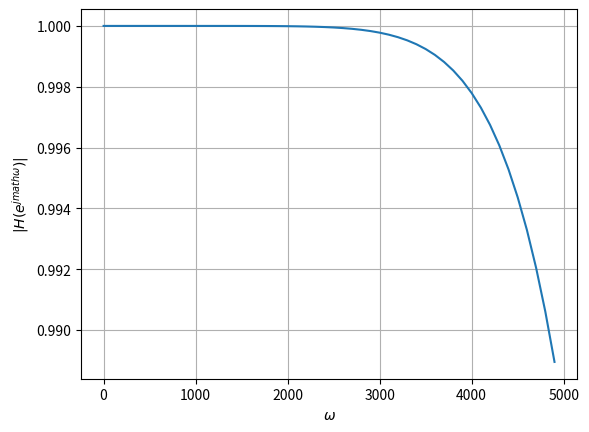

Generate this figure with matplotlib:
import numpy as np
import matplotlib.pyplot as plt
from scipy import signal



#sampling frequency from the audio file
sampl_freq=44100
T = 1.0/sampl_freq
#order of the filter
order=4

#cutoff frquency 
cutoff_freq=1250.0 

#digital frequency
Wn=2*cutoff_freq/sampl_freq  


# b and a are numerator and denominator polynomials respectively
b, a = signal.butter(order, Wn, 'low') 

#Bilinear Transform
def H(s):
	num = np.polyval(b,((1+s*(T/2))/(1-s*(T/2)))**(-1))
	den = np.polyval(a,((1+s*(T/2))/(1-s*(T/2)))**(-1))
	H = num/den
	return H
		
#Input and Output
analog_f = np.arange(0,5000,100)

plt.plot(analog_f, (abs(H(1j*analog_f))))
plt.xlabel('$\omega$')
plt.ylabel('$|H(e^{jmath\omega})| $')
plt.grid()
plt.savefig("Butterworth_analog.png")
